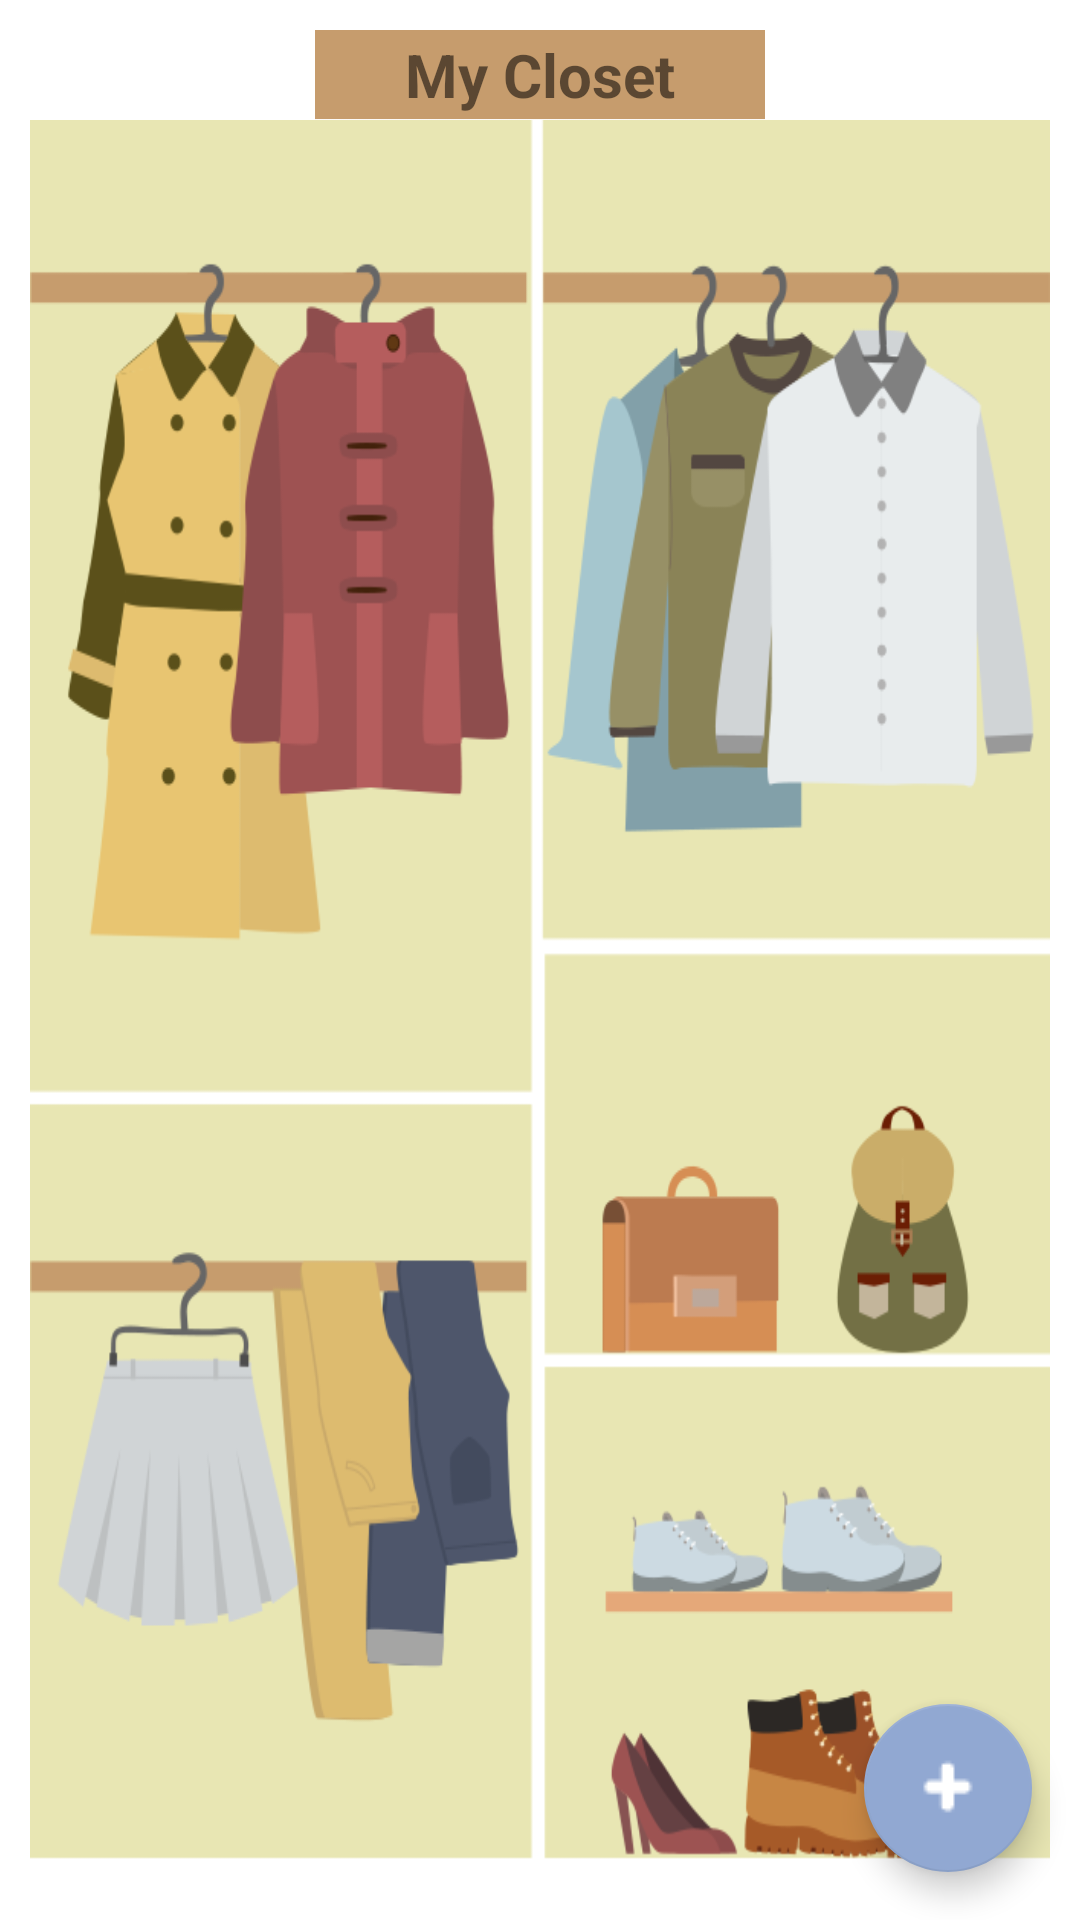

Android layout source for this screen:
<!-- AndroidManifest.xml: application theme AppTheme -->
<!-- res/layout/fragment_closet.xml -->
<?xml version="1.0" encoding="utf-8"?>
<FrameLayout xmlns:android="http://schemas.android.com/apk/res/android"
    xmlns:app="http://schemas.android.com/apk/res-auto"
    xmlns:tools="http://schemas.android.com/tools"
    android:layout_width="match_parent"
    android:layout_height="match_parent"
    tools:context="media.around.MyClosetFragment"
    android:background="#fff">

    <LinearLayout
        android:layout_width="match_parent"
        android:layout_height="40dp"
        android:gravity="center">

        <TextView
            android:id="@+id/txt_closet_name"
            android:layout_width="150dp"
            android:layout_height="30dp"
            android:layout_gravity="bottom"
            android:gravity="center"
            android:text="My Closet"
            android:textSize="20dp"
            android:textStyle="bold"
            android:background="@drawable/background_closet_name"/>
        </LinearLayout>

    <LinearLayout
        android:layout_marginTop="40dp"
        android:layout_width="match_parent"
        android:layout_height="match_parent"
        android:layout_marginLeft="10dp"
        android:layout_marginRight="10dp"
        android:layout_marginBottom="20dp"
        android:background="@drawable/background_closet">

        <GridLayout
            xmlns:android="http://schemas.android.com/apk/res/android"
            android:layout_width="match_parent"
            android:layout_height="match_parent"
            android:useDefaultMargins="true"
            android:alignmentMode="alignBounds"
            android:columnOrderPreserved="false"
            android:columnCount="2"
            android:rowCount="6">

            <Button
                android:id="@+id/btnOuter"
                android:layout_column="0"
                android:layout_columnSpan="2"
                android:layout_row="0"
                android:layout_rowSpan="3"
                android:layout_gravity="left"
                android:layout_height="270dp"
                android:layout_width="160dp"
                android:background="#00ff0000"
                />

            <Button
                android:id="@+id/btnBottom"
                android:layout_column="0"
                android:layout_columnSpan="1"
                android:layout_row="3"
                android:layout_rowSpan="2"
                android:layout_gravity="left"
                android:layout_height="220dp"
                android:layout_width="160dp"
                android:background="#00ff0000"
                />

            <Button
                android:id="@+id/btnTop"
                android:layout_column="1"
                android:layout_columnSpan="1"
                android:layout_row="0"
                android:layout_rowSpan="2"
                android:layout_height="230dp"
                android:layout_width="160dp"
                android:layout_marginRight="10dp"
                android:background="#00ff0000"
                />

            <Button
                android:id="@+id/btnAcc"
                android:layout_column="1"
                android:layout_row="2"
                android:layout_rowSpan="2"
                android:layout_height="110dp"
                android:layout_width="160dp"
                android:layout_marginRight="10dp"
                android:background="#00ff0000"
                />

            <Button
                android:id="@+id/btnShoes"
                android:layout_column="1"
                android:layout_columnSpan="1"
                android:layout_row="4"
                android:layout_rowSpan="2"
                android:layout_height="140dp"
                android:layout_width="160dp"
                android:layout_marginRight="10dp"
                android:background="#00ff0000"
                />

        </GridLayout>
    </LinearLayout>

    <android.support.design.widget.FloatingActionButton
        android:id="@+id/btnFloatingAction"
        android:layout_width="wrap_content"
        android:layout_height="wrap_content"
        android:layout_gravity="bottom|right"
        android:layout_margin="16dp"
        android:clickable="true"
        android:src="@drawable/plus"
        app:backgroundTint="@color/colorPrimary"/>


</FrameLayout>
<!-- resources referenced by this layout -->
<resources>
  <color name="colorPrimary">#91a8d2</color>
  <!-- drawable background_closet: png bitmap (drawable, 65084 bytes) -->
  <!-- drawable background_closet_name: png bitmap (drawable, 401 bytes) -->
  <!-- drawable plus: png bitmap (drawable, 2930 bytes) -->
  <style name="AppTheme" parent="Theme.AppCompat.Light.DarkActionBar">
          
          <item name="colorPrimary">#91a8d2</item>
          <item name="colorPrimaryDark">#9896a4</item>
          <item name="colorAccent">#125687</item>
      </style>
</resources>
